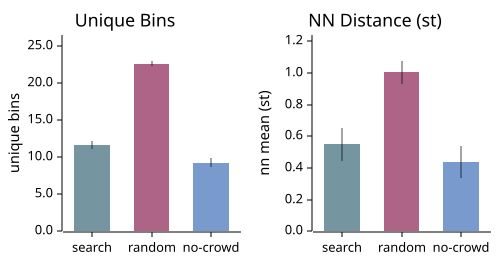

Data behind this chart, as committed beside it:
cond, metric, mean, std, ci95, n
baseline, unique_bins, 11.65, 1.152, 0.505, 20
baseline, nn_mean, 0.5504, 0.2397, 0.1051, 20
baseline, semitone_var, 213.2, 25.29, 11.08, 20
baseline, semitone_mad, 11.02, 2.816, 1.234, 20
nohill, unique_bins, 22.6, 0.8, 0.3506, 20
nohill, nn_mean, 1.002, 0.1644, 0.07203, 20
nohill, semitone_var, 218.8, 29.04, 12.73, 20
nohill, semitone_mad, 11.12, 2.869, 1.257, 20
nocrowd, unique_bins, 9.25, 1.337, 0.586, 20
nocrowd, nn_mean, 0.4383, 0.2269, 0.09946, 20
nocrowd, semitone_var, 215.7, 26.73, 11.71, 20
nocrowd, semitone_mad, 11.51, 2.742, 1.202, 20
